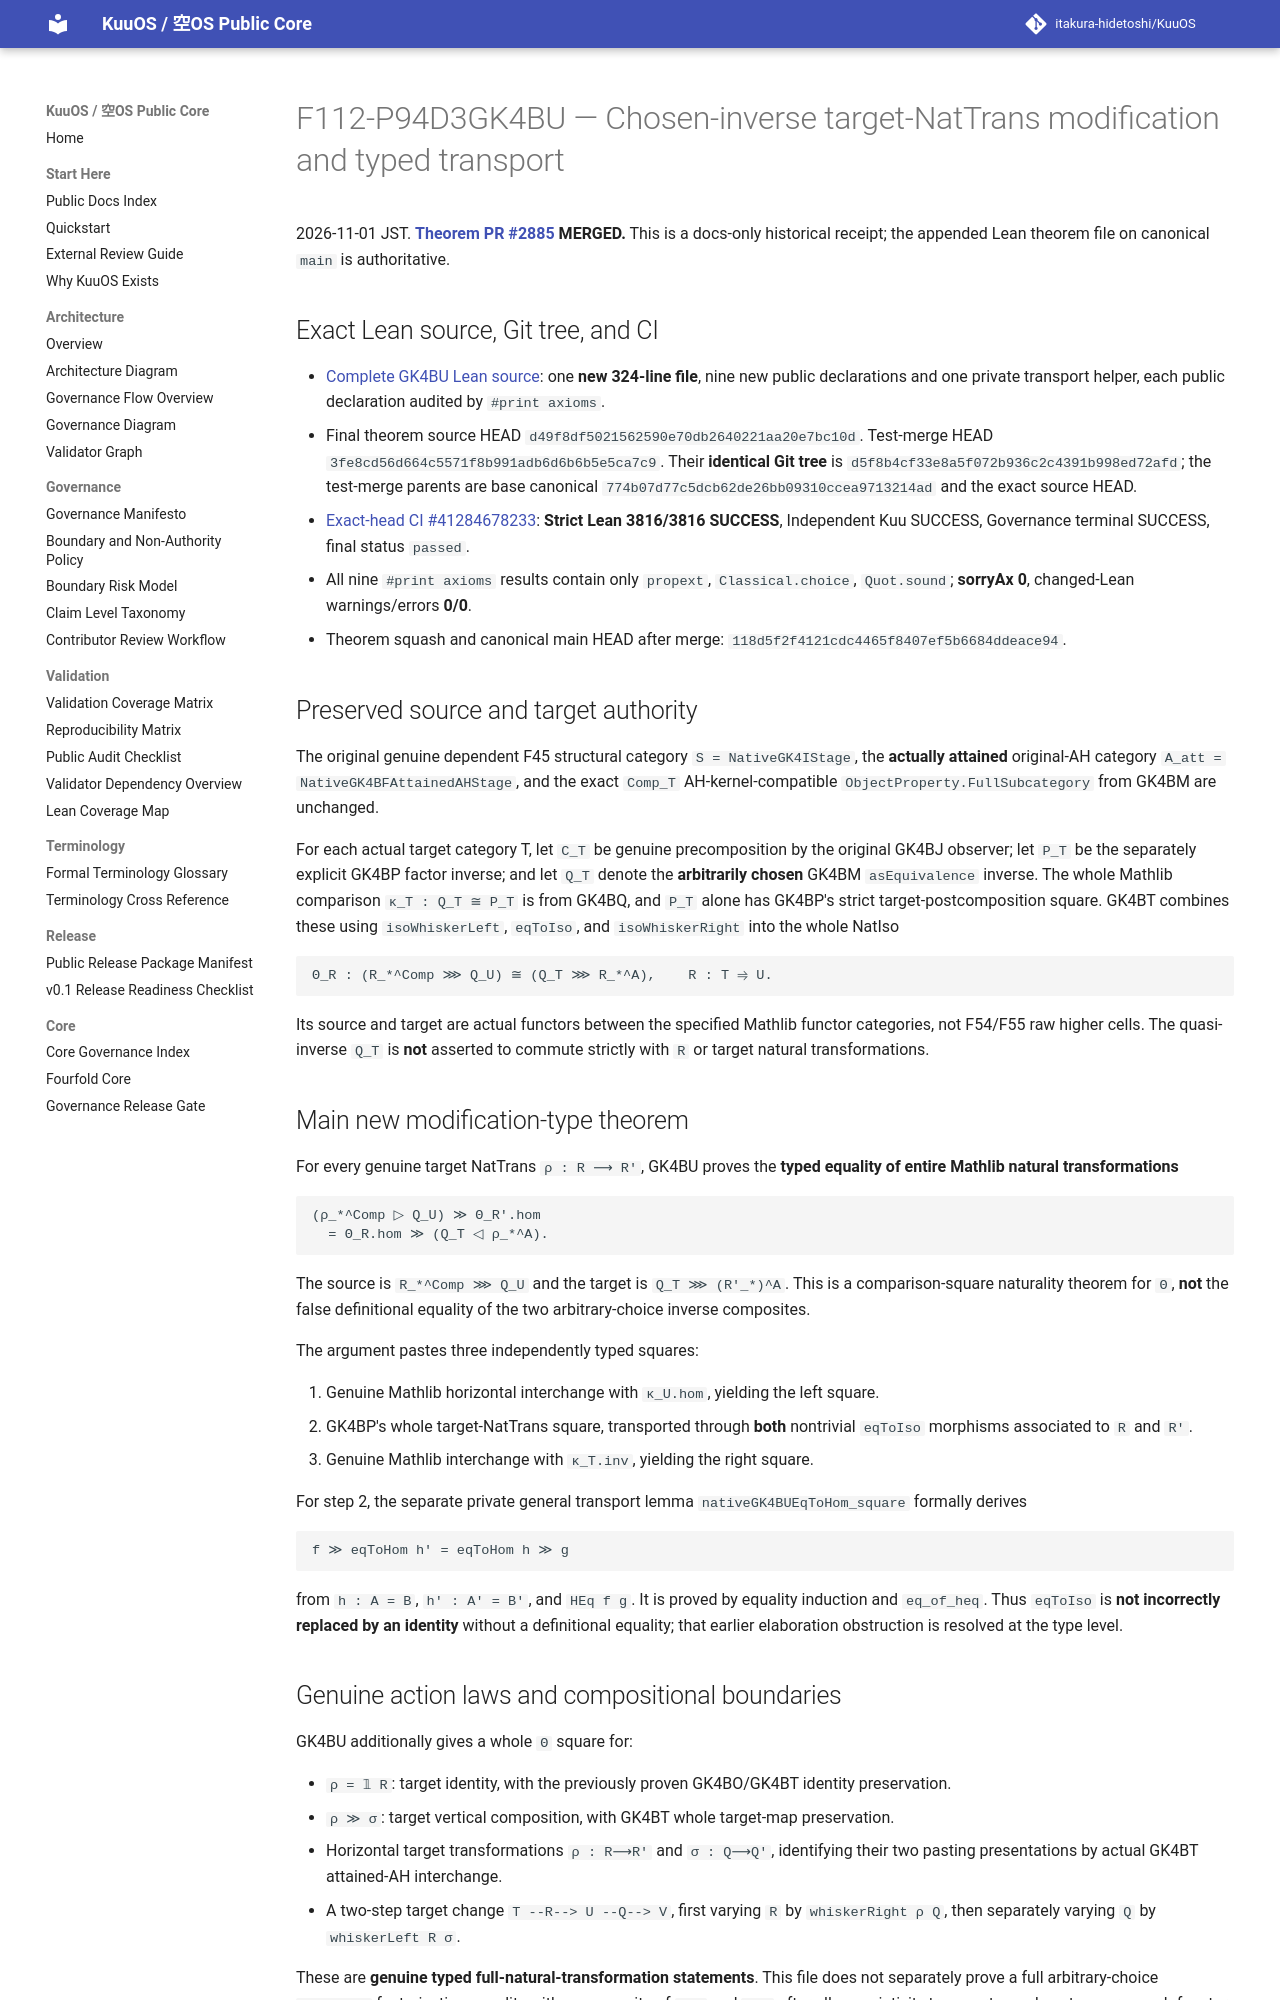

repository: itakura-hidetoshi/KuuOS · page: formal/GK4BU-chosen-inverse-target-nattrans-coherence/index.html · generator: mkdocs

# F112-P94D3GK4BU — Chosen-inverse target-NatTrans modification and typed transport

2026-11-01 JST. **[Theorem PR #2885](https://github.com/itakura-hidetoshi/KuuOS/pull/2885) MERGED.** This is a docs-only historical receipt; the appended Lean theorem file on canonical `main` is authoritative.

## Exact Lean source, Git tree, and CI

- [Complete GK4BU Lean source](../../formal/Kuu/F112/PolygonNativeC60AQFullPentagonPhysicalNativeGK4BUChosenInverseTargetNatTransCoherence.lean): one **new 324-line file**, nine new public declarations and one private transport helper, each public declaration audited by `#print axioms`.
- Final theorem source HEAD `d49f8df5021562590e70db2640221aa20e7bc10d`. Test-merge HEAD `3fe8cd56d664c5571f8b991adb6d6b6b5e5ca7c9`. Their **identical Git tree** is `d5f8b4cf33e8a5f072b936c2c4391b998ed72afd`; the test-merge parents are base canonical `774b07d77c5dcb62de26bb09310ccea9713214ad` and the exact source HEAD.
- [Exact-head CI #41284678233](https://github.com/itakura-hidetoshi/KuuOS/actions/runs/41284678233): **Strict Lean 3816/3816 SUCCESS**, Independent Kuu SUCCESS, Governance terminal SUCCESS, final status `passed`.
- All nine `#print axioms` results contain only `propext`, `Classical.choice`, `Quot.sound`; **sorryAx 0**, changed-Lean warnings/errors **0/0**.
- Theorem squash and canonical main HEAD after merge: `118d5f2f4121cdc4465f8407ef5b6684ddeace94`.

## Preserved source and target authority

The original genuine dependent F45 structural category `S = NativeGK4IStage`, the **actually attained** original-AH category `A_att = NativeGK4BFAttainedAHStage`, and the exact `Comp_T` AH-kernel-compatible `ObjectProperty.FullSubcategory` from GK4BM are unchanged.

For each actual target category T, let `C_T` be genuine precomposition by the original GK4BJ observer; let `P_T` be the separately explicit GK4BP factor inverse; and let `Q_T` denote the **arbitrarily chosen** GK4BM `asEquivalence` inverse. The whole Mathlib comparison `κ_T : Q_T ≅ P_T` is from GK4BQ, and `P_T` alone has GK4BP's strict target-postcomposition square. GK4BT combines these using `isoWhiskerLeft`, `eqToIso`, and `isoWhiskerRight` into the whole NatIso

```text
Θ_R : (R_*^Comp ⋙ Q_U) ≅ (Q_T ⋙ R_*^A),    R : T ⥤ U.
```

Its source and target are actual functors between the specified Mathlib functor categories, not F54/F55 raw higher cells. The quasi-inverse `Q_T` is **not** asserted to commute strictly with `R` or target natural transformations.

## Main new modification-type theorem

For every genuine target NatTrans `ρ : R ⟶ R'`, GK4BU proves the **typed equality of entire Mathlib natural transformations**

```text
(ρ_*^Comp ▷ Q_U) ≫ Θ_R'.hom
  = Θ_R.hom ≫ (Q_T ◁ ρ_*^A).
```

The source is `R_*^Comp ⋙ Q_U` and the target is `Q_T ⋙ (R'_*)^A`. This is a comparison-square naturality theorem for `Θ`, **not** the false definitional equality of the two arbitrary-choice inverse composites.

The argument pastes three independently typed squares:

1. Genuine Mathlib horizontal interchange with `κ_U.hom`, yielding the left square.
2. GK4BP's whole target-NatTrans square, transported through **both** nontrivial `eqToIso` morphisms associated to `R` and `R'`.
3. Genuine Mathlib interchange with `κ_T.inv`, yielding the right square.

For step 2, the separate private general transport lemma `nativeGK4BUEqToHom_square` formally derives

```text
f ≫ eqToHom h' = eqToHom h ≫ g
```

from `h : A = B`, `h' : A' = B'`, and `HEq f g`. It is proved by equality induction and `eq_of_heq`. Thus `eqToIso` is **not incorrectly replaced by an identity** without a definitional equality; that earlier elaboration obstruction is resolved at the type level.
